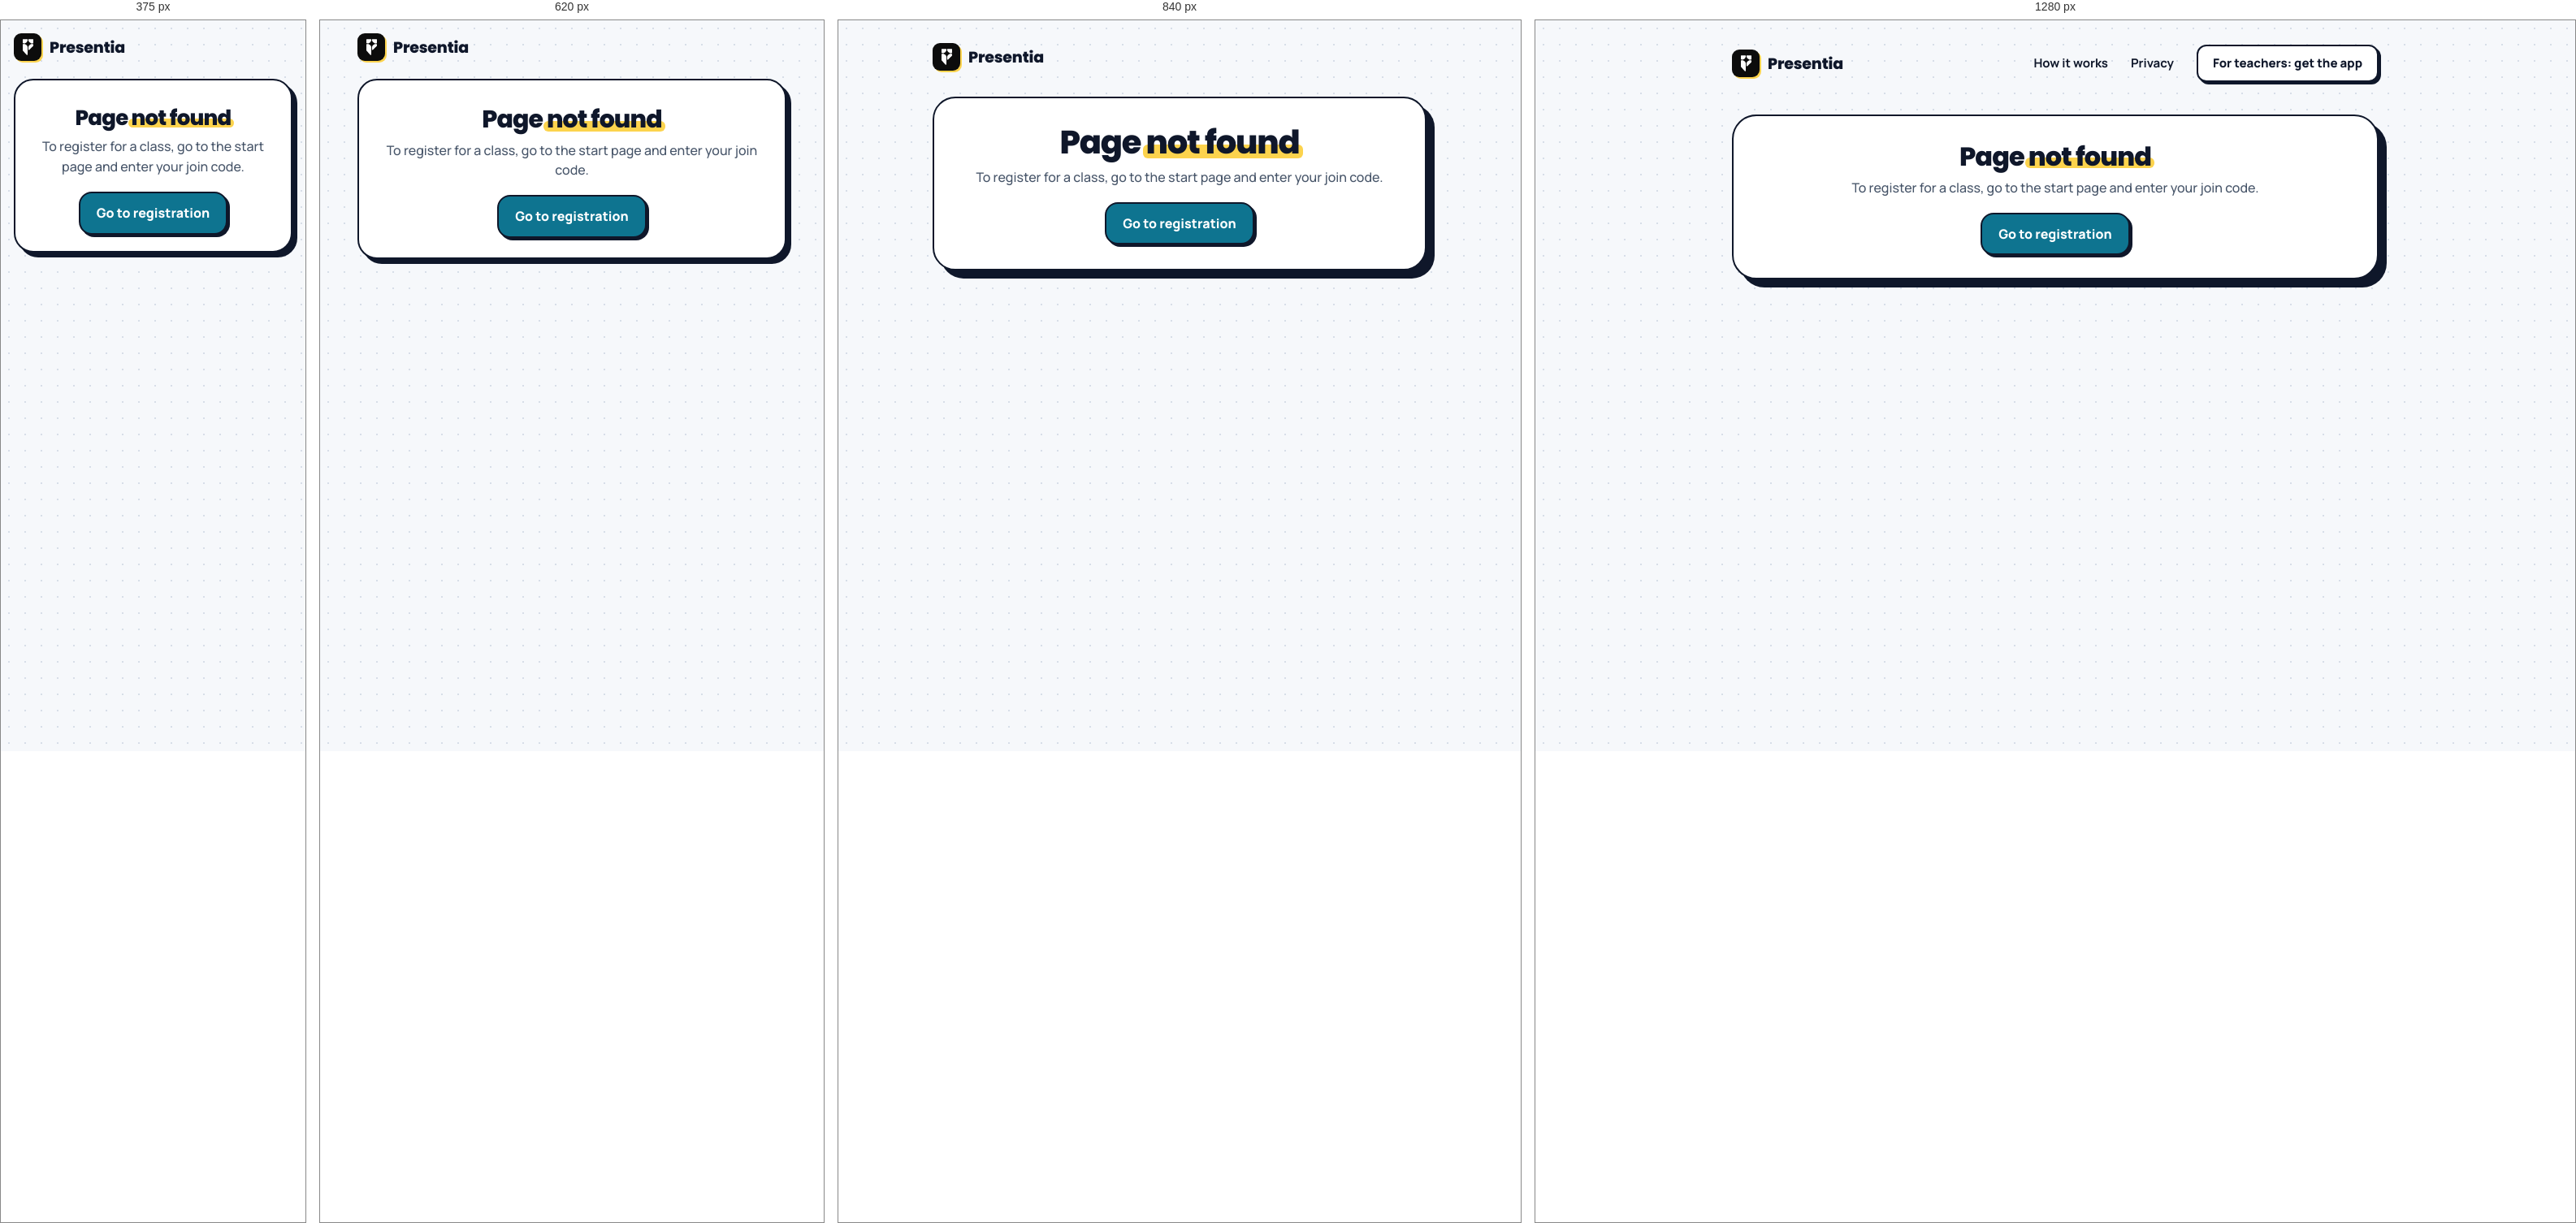
Rendered at 375 px, 620 px, 840 px and 1280 px, left to right.

<!-- file: 404.html -->
<!doctype html>
<html lang="en">
<head>
  <meta charset="utf-8">
  <meta name="viewport" content="width=device-width, initial-scale=1">
  <title>Presentia — Page not found</title>
  <meta name="theme-color" content="#F6F8FB">
  <link rel="icon" type="image/svg+xml" href="/favicon.svg">
  <link rel="icon" type="image/png" sizes="32x32" href="/favicon.png">
  <link rel="apple-touch-icon" href="/img/icon-180.png">
  <link rel="stylesheet" href="/style.css">
  <link rel="stylesheet" href="/themes.css">
  <script src="/theme.js"></script>
</head>
<body class="page-doc">
  <header class="site-header">
    <a class="brand" href="/" aria-label="Presentia home">
      <span class="brand-tile" aria-hidden="true"></span>
      <span>Presentia</span>
    </a>
    <nav class="site-nav" aria-label="Main">
      <a href="/how-it-works.html">How it works</a>
      <a href="/privacy.html">Privacy</a>
      <a class="btn btn-ghost btn-small" href="https://github.com/kebintong/Presentia/releases/latest">For teachers: get the app</a>
    </nav>
  </header>
  <main>
    <section class="step done">
      <h1>Page <span class="hl">not found</span></h1>
      <p class="lead">To register for a class, go to the start page and enter your join code.</p>
      <a class="btn btn-primary" href="/">Go to registration</a>
    </section>
  </main>
</body>
</html>


/* @media block from style.css */
@media (max-width: 380px) {
  .step { padding: 20px 14px; }
  h1 { font-size: 26px; }
  .step-label { font-size: 11px; }
  .code-boxes { gap: 4px; }
  .code-boxes span { height: 52px; font-size: 21px; }
}

/* @media block from style.css */
@media (min-width: 720px) {
  .site-header { max-width: 640px; padding-top: 28px; }
  main { max-width: 640px; padding-top: 16px; }
  .step { padding: 32px 32px 30px; border-radius: calc(28px * var(--rs)); box-shadow: var(--shadow-lg); }
  @keyframes land {
    from { opacity: 0; transform: translate(10px, 14px); box-shadow: var(--shadow-0); }
    to { opacity: 1; transform: none; box-shadow: var(--shadow-lg); }
  }
  h1 { font-size: 40px; }
  .deco-ring { width: 300px; height: 300px; border-width: 30px; right: 6%; top: 120px; }
  .deco-block { left: 8%; bottom: 140px; width: 130px; height: 130px; }
}

/* @media block from style.css */
@media (min-width: 960px) {
  .site-header { max-width: 1200px; padding: 30px 32px 0; }
  .header-tag { display: none; }
  .site-nav { display: flex; align-items: center; gap: 28px; font-size: 15px; font-weight: 700; }
  .site-nav a:not(.btn) { color: var(--ink); text-decoration: none; }
  .site-nav a:not(.btn):hover { color: var(--brand); text-decoration: underline; text-underline-offset: 4px; }
  .site-nav .btn { min-height: 46px; padding: 8px 18px; font-size: 15px; }

  main { max-width: 1200px; padding: 56px 32px 40px; }
  #app {
    display: grid;
    grid-template-columns: minmax(0, 1fr) minmax(400px, 470px);
    column-gap: 72px;
    align-items: start;
  }
  .progress { display: none; }
  .hero { display: block; grid-column: 1; grid-row: 1; padding-top: 8px; }
  #app > .step { grid-column: 2; grid-row: 1; }

  /* Reading pages (privacy, how it works, not found): one centred column. */
  .page-doc .site-header, .page-doc main { max-width: 860px; }
  .page-doc main { padding-top: 40px; }

  .hero-title {
    margin: 0;
    font: 800 clamp(48px, 5.2vw, 72px)/1.04 var(--display);
    letter-spacing: -0.04em;
    color: var(--ink);
  }
  .hero-lead { margin: 26px 0 0; max-width: 560px; font-size: 19px; line-height: 1.6; color: var(--text); }

  .journey {
    margin: 34px 0 0;
    padding: 0;
    list-style: none;
    display: grid;
    grid-template-columns: repeat(2, minmax(0, 1fr));
    gap: 16px;
    max-width: 600px;
  }
  .journey li {
    display: flex;
    align-items: center;
    gap: 14px;
    padding: 16px 18px;
    border-radius: calc(18px * var(--rs));
    border: var(--bw) solid var(--edge);
    background: var(--paper);
    box-shadow: var(--shadow);
    font-weight: 800;
    font-size: 16px;
    color: var(--ink);
    animation: cardIn .45s var(--bounce) both;
    transition: background .2s;
  }
  @keyframes cardIn {
    from { opacity: 0; transform: translate(6px, 10px); box-shadow: var(--shadow-0); }
    to { opacity: 1; transform: none; box-shadow: var(--shadow); }
  }
  .journey li:nth-child(2) { animation-delay: .07s; }
  .journey li:nth-child(3) { animation-delay: .14s; }
  .journey li:nth-child(4) { animation-delay: .21s; }
  .journey-num {
    position: relative;
    flex: none;
    width: 38px;
    height: 38px;
    display: flex;
    align-items: center;
    justify-content: center;
    border-radius: 50%;
    border: var(--bw) solid var(--edge);
    font-size: 16px;
    background: var(--sun-soft);
    transition: background .25s, color .25s, transform .25s var(--bounce);
  }
  .journey li:nth-child(1) .journey-num { background: var(--sun-soft); }
  .journey li:nth-child(2) .journey-num { background: var(--sun-soft); }
  .journey li:nth-child(3) .journey-num { background: var(--sky); }
  .journey li:nth-child(4) .journey-num { background: var(--ok-tint); }
  .journey li.current { background: var(--current-bg); }
  .journey li.current .journey-num { background: var(--ink); color: var(--on-ink); transform: scale(1.08); }
  .journey li.done { color: var(--muted); }
  .journey li.done .journey-num { background: var(--ok-tint); color: transparent; }
  .journey li.done .journey-num::after {
    content: "";
    position: absolute;
    width: 12px;
    height: 6px;
    border-left: 3px solid var(--ok);
    border-bottom: 3px solid var(--ok);
    transform: translateY(-2px) rotate(-45deg);
  }

  .step { padding: 30px 30px 28px; border-radius: calc(30px * var(--rs)); box-shadow: var(--shadow-lg); }
  @keyframes land {
    from { opacity: 0; transform: translate(10px, 14px); box-shadow: var(--shadow-0); }
    to { opacity: 1; transform: none; box-shadow: var(--shadow-lg); }
  }
  .step-pill {
    display: inline-block;
    position: absolute;
    top: 26px;
    right: 26px;
    padding: 5px 12px;
    border-radius: calc(999px * var(--rs));
    background: var(--sun-soft);
    color: var(--ink);
    font-size: 13px;
    font-weight: 800;
  }
  .step > h1 { padding-right: 120px; font-size: 32px; }
  /* The welcome on the left already says it: the code card starts at the boxes. */
  .step[data-step="code"] > h1, .step[data-step="code"] > .lead {
    position: absolute; width: 1px; height: 1px; margin: -1px; overflow: hidden; clip: rect(0 0 0 0); white-space: nowrap;
  }
  .step[data-step="code"] .field-label { margin-top: 2px; font-size: 16px; }
  .code-boxes span { height: 62px; max-width: 58px; font-size: 26px; }
  .code-boxes { gap: 8px; }
  .step.done > h1 { padding-right: 0; }

  .deco-ring { right: 2%; top: 150px; width: 320px; height: 320px; border-width: 32px; }
  .deco-block { left: 3%; bottom: 90px; width: 130px; height: 130px; border-radius: calc(32px * var(--rs)); }
  .deco-squiggle { right: 6%; bottom: 60px; }
}

/* @media block from themes.css */
@media (max-width: 420px) { .theme-grid { grid-template-columns: repeat(2, minmax(0, 1fr)); } }

/* @media block from themes.css */
@media (max-width: 520px) { .theme-btn-label { display: none; } .theme-btn { padding: 6px 10px; } }

/* @media block from themes.css */
@media (min-width: 960px) {
  .theme-btn { min-height: 46px; padding: 8px 16px; font-size: 15px; }
  .theme-menu { display: flex; }
}